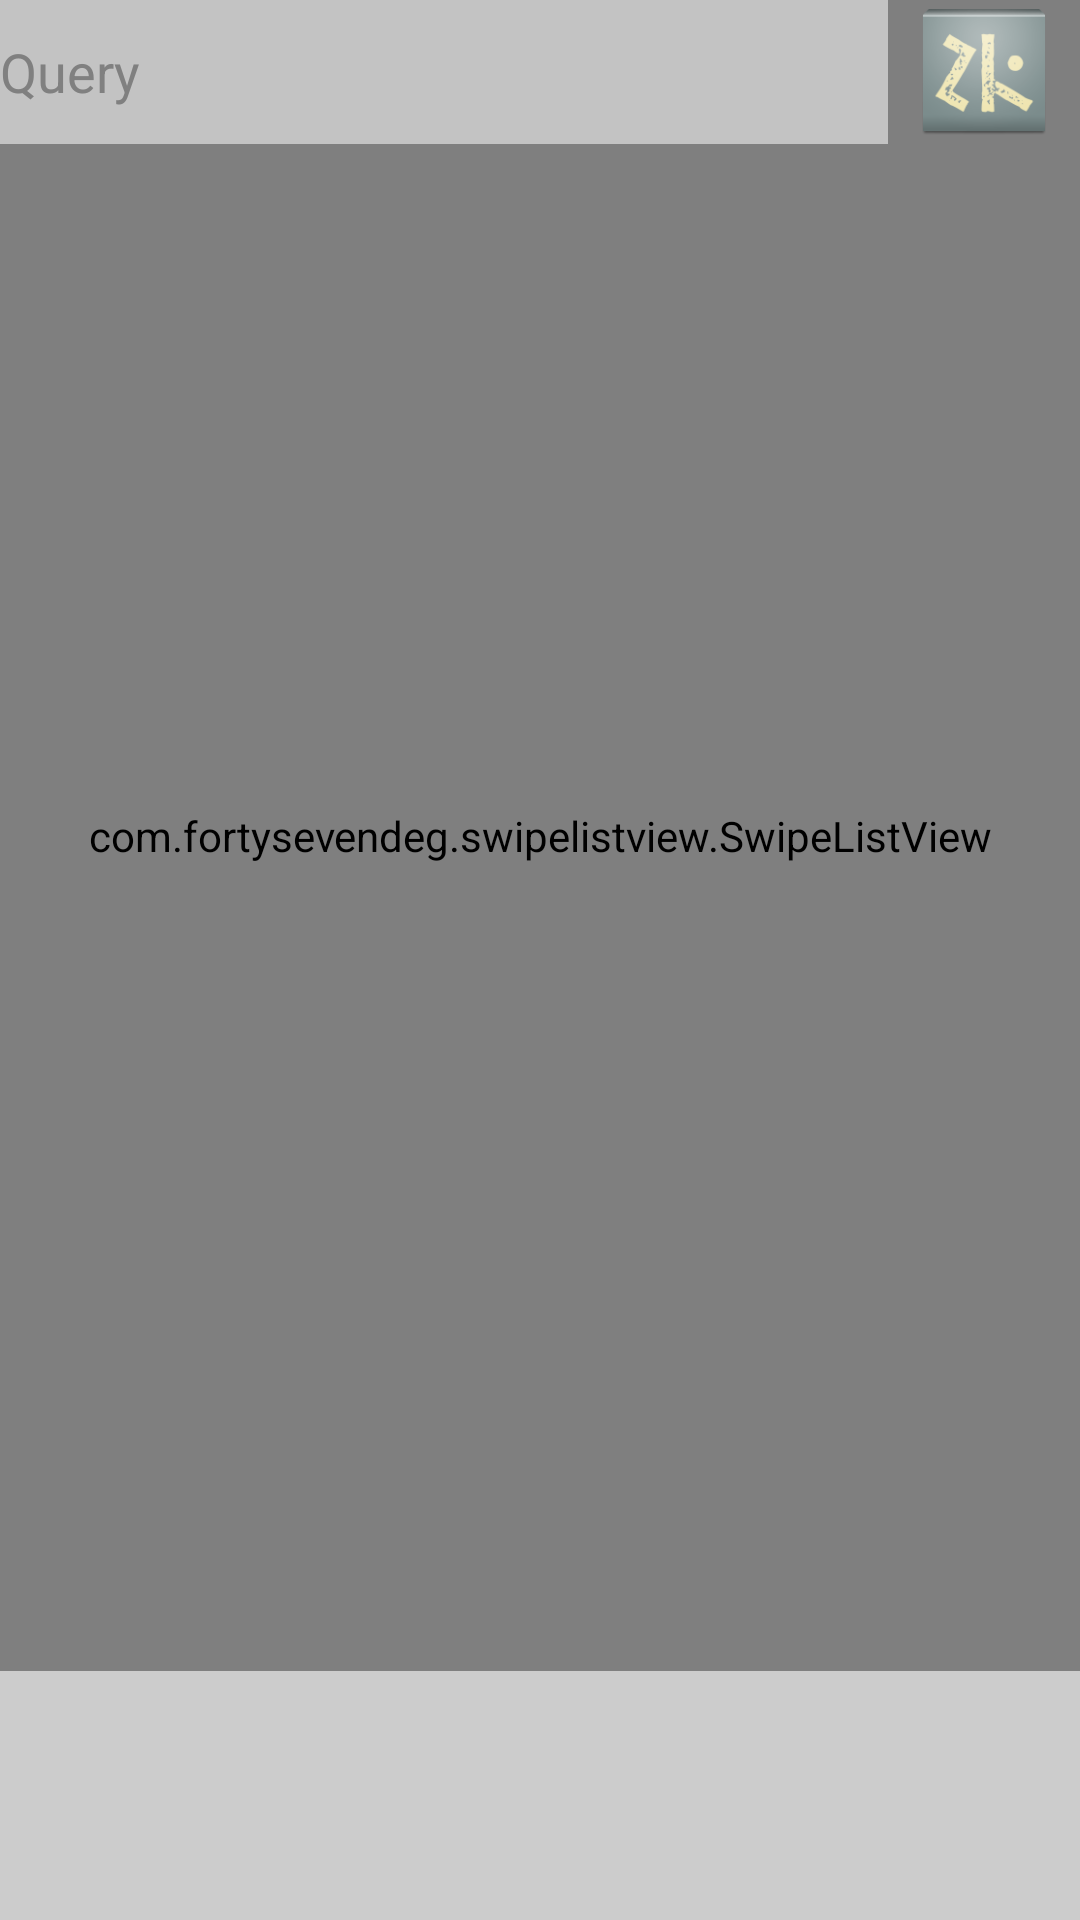

This screen was rendered from an Android layout file. Write that file and the resources it references.
<!-- AndroidManifest.xml: application theme MyTheme -->
<!-- res/layout/chat_client.xml -->
<?xml version="1.0" encoding="utf-8"?>
<RelativeLayout xmlns:android="http://schemas.android.com/apk/res/android"
    xmlns:tools="http://schemas.android.com/tools"
    android:id="@+id/rlAll2"
    android:layout_width="match_parent"
    android:layout_height="match_parent"
    android:background="#CCCCCC" >

    <com.fortysevendeg.swipelistview.SwipeListView
        xmlns:swipe="http://schemas.android.com/apk/res-auto"
        android:id="@+id/slvChatHistory"
        android:layout_width="match_parent"
        android:layout_height="match_parent"
        android:layout_above="@+id/tvIsTyping"
        android:divider="@null"
        android:dividerHeight="0dp"
        swipe:swipeActionLeft="reveal"
        swipe:swipeAnimationTime="500"
        swipe:swipeBackView="@+id/back"
        swipe:swipeCloseAllItemsWhenMoveList="true"
        swipe:swipeFrontView="@+id/front"
        swipe:swipeMode="left"
        swipe:swipeOpenOnLongPress="true" />

    <EditText
        android:id="@+id/etSearch"
        android:layout_width="match_parent"
        android:layout_height="wrap_content"
        android:layout_alignBottom="@+id/bSearch"
        android:layout_alignParentLeft="true"
        android:layout_alignParentTop="true"
        android:layout_toLeftOf="@+id/bSearch"
        android:background="#88FFFFFF"
        android:hint="Query" />

    <ImageButton
        android:id="@+id/bSearch"
        style="?android:borderlessButtonStyle"
        android:layout_width="wrap_content"
        android:layout_height="wrap_content"
        android:layout_alignParentRight="true"
        android:layout_alignParentTop="true"
        android:src="@drawable/ic_launcher" />

    <TextView
        android:id="@+id/tvIsTyping"
        android:layout_width="match_parent"
        android:layout_height="wrap_content"
        android:layout_above="@+id/spacer1"
        android:layout_alignParentLeft="true" />

    <Space
        android:id="@+id/spacer1"
        android:layout_width="match_parent"
        android:layout_height="64dp"
        android:layout_alignParentBottom="true"
        android:layout_alignParentLeft="true" />

</RelativeLayout>
<!-- resources referenced by this layout -->
<resources>
  <!-- drawable ic_launcher: png bitmap (drawable-hdpi, 4927 bytes) -->
  <style name="MyTheme" parent="AppTheme">
          
      </style>
  <style name="AppTheme" parent="AppBaseTheme">
          
      </style>
  <style name="AppBaseTheme" parent="android:Theme.Holo.Light">
          
      </style>
</resources>
